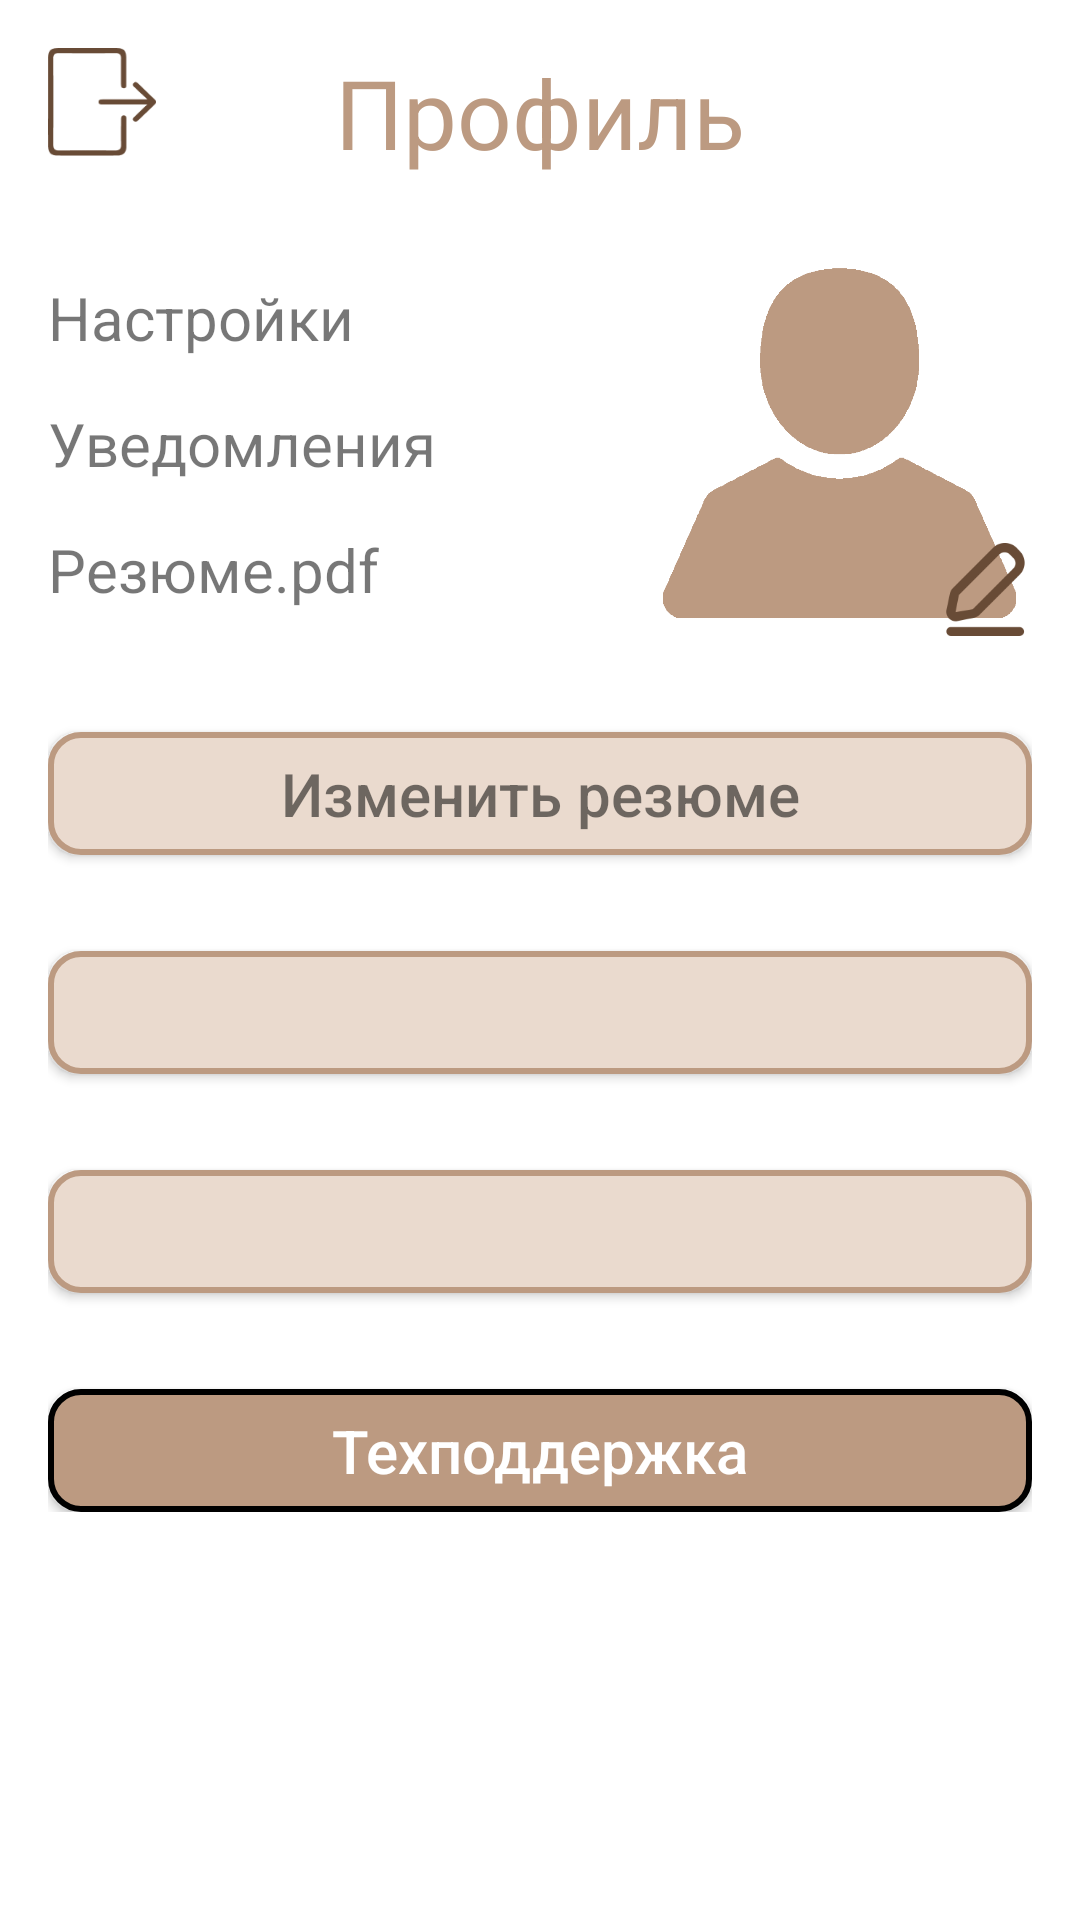

This screen was rendered from an Android layout file. Write that file and the resources it references.
<!-- AndroidManifest.xml: application theme Theme.ProfRu -->
<!-- res/layout/activity_profile.xml -->
<?xml version="1.0" encoding="utf-8"?>
<androidx.constraintlayout.widget.ConstraintLayout xmlns:android="http://schemas.android.com/apk/res/android"
    android:layout_width="match_parent"
    android:layout_height="match_parent"
    xmlns:app="http://schemas.android.com/apk/res-auto"
    android:padding="16dp">

    <ImageButton
        android:layout_width="36dp"
        android:layout_height="36dp"
        android:src="@drawable/log_out_icon"
        android:scaleType="fitXY"
        android:background="@android:color/transparent"
        android:id="@+id/logout"/>

    <LinearLayout
        android:layout_width="match_parent"
        android:layout_height="wrap_content"
        android:orientation="vertical">

        <TextView
            android:layout_width="match_parent"
            android:layout_height="wrap_content"
            android:layout_marginBottom="25dp"
            android:text="Профиль"
            android:textAlignment="center"
            android:textColor="@color/stroke_color"
            android:textSize="32dp" />

        <LinearLayout
            android:gravity="center_vertical"
            android:layout_width="match_parent"
            android:layout_height="wrap_content">

            <LinearLayout
                android:layout_width="0dp"
                android:layout_height="wrap_content"
                android:showDividers="middle"
                android:divider="@drawable/divider15"
                android:layout_weight="1"
                android:orientation="vertical">

                <TextView android:id="@+id/settings"
                    android:layout_width="wrap_content"
                    android:layout_height="wrap_content"
                    android:textSize="20sp"
                    android:textColor="@color/blacktext"
                    android:text="Настройки"/>

                <TextView android:id="@+id/notifications"
                    android:layout_width="wrap_content"
                    android:layout_height="wrap_content"
                    android:textSize="20sp"
                    android:textColor="@color/blacktext"
                    android:text="Уведомления"/>

                <TextView android:id="@+id/getpdf"
                    android:layout_width="wrap_content"
                    android:layout_height="wrap_content"
                    android:textSize="20sp"
                    android:textColor="@color/blacktext"
                    android:text="Резюме.pdf"/>

            </LinearLayout>

            <androidx.constraintlayout.widget.ConstraintLayout
                android:layout_width="0dp"
                android:layout_height="wrap_content"
                android:layout_weight="1">

                <com.google.android.material.imageview.ShapeableImageView
                    android:layout_width="128dp"
                    android:layout_height="128dp"
                    app:layout_constraintEnd_toEndOf="parent"
                    android:id="@+id/avatar"
                    android:scaleType="centerCrop"
                    app:shapeAppearance="@style/RoundShape"
                    android:src="@drawable/avatar_image"/>

                <ImageButton android:id="@+id/editprofile"
                    android:layout_width="31dp"
                    android:layout_height="31dp"
                    android:src="@drawable/edit_icon"
                    android:scaleType="fitXY"
                    android:background="@android:color/transparent"
                    app:tint="@color/brawn"
                    app:layout_constraintBottom_toBottomOf="parent"
                    app:layout_constraintEnd_toEndOf="parent"/>

            </androidx.constraintlayout.widget.ConstraintLayout>

        </LinearLayout>

        <androidx.appcompat.widget.AppCompatButton
            android:id="@+id/editresume"
            android:layout_width="match_parent"
            android:layout_height="41dp"
            android:layout_marginVertical="32dp"
            android:background="@drawable/box_round"
            android:text="Изменить резюме"
            android:textAllCaps="false"
            android:textColor="@color/blacktext"
            android:textSize="20sp" />

        <androidx.appcompat.widget.AppCompatButton
            android:layout_width="match_parent"
            android:layout_height="41dp"
            android:background="@drawable/box_round"
            android:text=""
            android:textAllCaps="false"
            android:textColor="@color/blacktext"
            android:textSize="20sp" />

        <androidx.appcompat.widget.AppCompatButton
            android:layout_width="match_parent"
            android:layout_height="41dp"
            android:layout_marginVertical="32dp"
            android:background="@drawable/box_round"
            android:text=""
            android:textAllCaps="false"
            android:textColor="@color/blacktext"
            android:textSize="20sp" />

        <androidx.appcompat.widget.AppCompatButton
            android:id="@+id/tech_help"
            android:layout_width="match_parent"
            android:layout_height="41dp"
            android:background="@drawable/box_round2"
            android:text="Техподдержка"
            android:textAllCaps="false"
            android:textColor="@color/white"
            android:textSize="20sp" />

    </LinearLayout>

</androidx.constraintlayout.widget.ConstraintLayout>
<!-- resources referenced by this layout -->
<resources>
  <color name="blacktext">#88000000</color>
  <color name="brawn">#684B36</color>
  <color name="stroke_color">#BC9A81</color>
  <color name="white">#FFFFFFFF</color>
  <!-- drawable avatar_image: png bitmap (drawable, 175767 bytes) -->
  <!-- drawable box_round (drawable) -->
  <?xml version="1.0" encoding="utf-8"?>
  <shape android:shape="rectangle" xmlns:android="http://schemas.android.com/apk/res/android">
      <solid android:color="@color/item_bacground1"/>
      <stroke android:color="@color/stroke_color" android:width="2dp"/>
      <corners android:radius="10dp"/>
  </shape>
  <!-- drawable box_round2 (drawable) -->
  <?xml version="1.0" encoding="utf-8"?>
  <shape android:shape="rectangle" xmlns:android="http://schemas.android.com/apk/res/android">
      <solid android:color="@color/stroke_color"/>
      <stroke android:color="@color/stroke_color_dark" android:width="2dp"/>
      <corners android:radius="10dp"/>
  </shape>
  <!-- drawable divider15 (drawable) -->
  <?xml version="1.0" encoding="utf-8"?>
  <shape xmlns:android="http://schemas.android.com/apk/res/android">
      <size android:height="15dp" android:width="15dp"/>
  </shape>
  <!-- drawable edit_icon: png bitmap (drawable, 8932 bytes) -->
  <!-- drawable log_out_icon: png bitmap (drawable-v24, 1850 bytes) -->
  <style name="Theme.ProfRu" parent="Theme.MaterialComponents.Light.NoActionBar">
          
          <item name="colorPrimary">@color/purple_500</item>
          <item name="colorPrimaryVariant">@color/purple_700</item>
          <item name="colorOnPrimary">@color/white</item>
          
          <item name="colorSecondary">@color/teal_200</item>
          <item name="colorSecondaryVariant">@color/teal_700</item>
          <item name="colorOnSecondary">@color/black</item>
          
          <item name="android:statusBarColor" tools:targetApi="l">?attr/colorPrimaryVariant</item>
          
      </style>
  <color name="item_bacground1">#EADACE</color>
  <color name="purple_500">#FF6200EE</color>
  <color name="purple_700">#FF3700B3</color>
  <color name="teal_200">#FF03DAC5</color>
  <color name="teal_700">#FF018786</color>
  <color name="black">#FF000000</color>
</resources>
